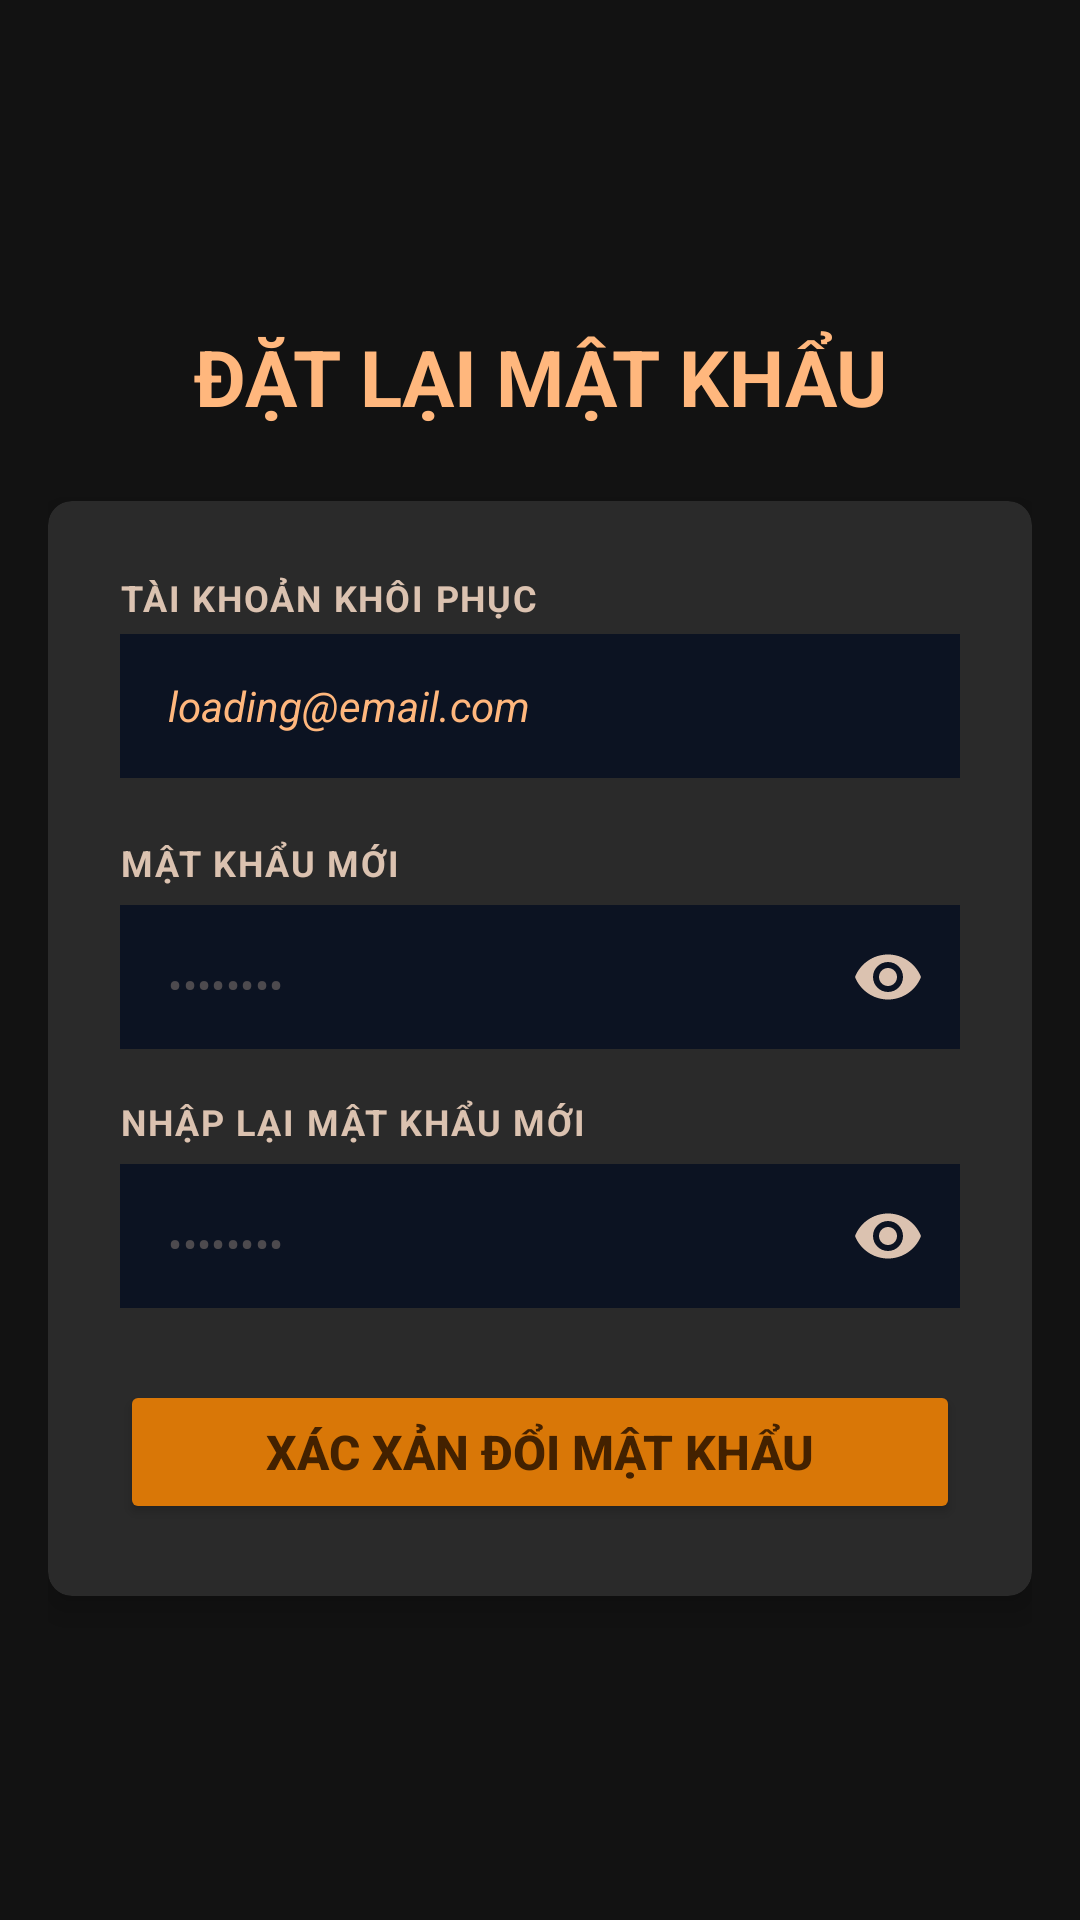

Here is an Android app screen rendered from its layout file. Give the layout XML and the strings, colors and styles it references.
<!-- AndroidManifest.xml: application theme Theme.ComicApp -->
<!-- res/layout/activity_reset_password.xml -->
<?xml version="1.0" encoding="utf-8"?>
<ScrollView xmlns:android="http://schemas.android.com/apk/res/android"
    xmlns:app="http://schemas.android.com/apk/res-auto"
    android:layout_width="match_parent"
    android:layout_height="match_parent"
    android:fillViewport="true"
    android:background="#121212"
    android:fitsSystemWindows="true">

    <LinearLayout
        android:layout_width="match_parent"
        android:layout_height="wrap_content"
        android:orientation="vertical"
        android:gravity="center"
        android:padding="16dp">

        <LinearLayout
            android:layout_width="match_parent"
            android:layout_height="wrap_content"
            android:orientation="vertical"
            android:gravity="center"
            android:layout_marginTop="24dp"
            android:layout_marginBottom="24dp">

            <TextView
                android:layout_width="wrap_content"
                android:layout_height="wrap_content"
                android:text="ĐẶT LẠI MẬT KHẨU"
                android:textSize="26sp"
                android:textStyle="bold"
                android:textColor="#FFB77D"
                android:gravity="center" />
        </LinearLayout>

        <androidx.cardview.widget.CardView
            android:layout_width="match_parent"
            android:layout_height="wrap_content"
            app:cardBackgroundColor="#2A2A2A"
            app:cardCornerRadius="8dp"
            app:cardElevation="6dp"
            android:layout_marginBottom="24dp">

            <LinearLayout
                android:layout_width="match_parent"
                android:layout_height="wrap_content"
                android:orientation="vertical"
                android:padding="24dp">

                <TextView
                    android:layout_width="match_parent"
                    android:layout_height="wrap_content"
                    android:text="TÀI KHOẢN KHÔI PHỤC"
                    android:textSize="12sp"
                    android:textStyle="bold"
                    android:textColor="#DBC2B0"
                    android:letterSpacing="0.05"
                    android:layout_marginBottom="4dp" />

                <TextView
                    android:id="@+id/tvDisplayEmail"
                    android:layout_width="match_parent"
                    android:layout_height="48dp"
                    android:background="#0C1322"
                    android:gravity="center_vertical"
                    android:paddingLeft="16dp"
                    android:paddingRight="16dp"
                    android:text="loading@email.com"
                    android:textSize="14sp"
                    android:textColor="#FFB77D"
                    android:textStyle="italic"
                    android:layout_marginBottom="20dp" />

                <TextView
                    android:layout_width="match_parent"
                    android:layout_height="wrap_content"
                    android:text="MẬT KHẨU MỚI"
                    android:textSize="12sp"
                    android:textStyle="bold"
                    android:textColor="#DBC2B0"
                    android:letterSpacing="0.05"
                    android:layout_marginBottom="6dp" />

                <com.google.android.material.textfield.TextInputLayout
                    android:layout_width="match_parent"
                    android:layout_height="wrap_content"
                    app:passwordToggleEnabled="true"
                    app:passwordToggleTint="#DBC2B0"
                    app:hintEnabled="false"
                    style="@style/Widget.MaterialComponents.TextInputLayout.OutlinedBox"
                    app:boxStrokeWidth="0dp"
                    app:boxStrokeWidthFocused="0dp"
                    android:layout_marginBottom="16dp">

                    <com.google.android.material.textfield.TextInputEditText
                        android:id="@+id/edtForgotNewPassword"
                        android:layout_width="match_parent"
                        android:layout_height="48dp"
                        android:hint="••••••••"
                        android:inputType="textPassword"
                        android:background="#0C1322"
                        android:paddingLeft="16dp"
                        android:paddingRight="16dp"
                        android:textSize="14sp"
                        android:textColor="#FFFFFF"
                        android:textColorHint="#50DBC2B0" />
                </com.google.android.material.textfield.TextInputLayout>

                <TextView
                    android:layout_width="match_parent"
                    android:layout_height="wrap_content"
                    android:text="NHẬP LẠI MẬT KHẨU MỚI"
                    android:textSize="12sp"
                    android:textStyle="bold"
                    android:textColor="#DBC2B0"
                    android:letterSpacing="0.05"
                    android:layout_marginBottom="6dp" />

                <com.google.android.material.textfield.TextInputLayout
                    android:layout_width="match_parent"
                    android:layout_height="wrap_content"
                    app:passwordToggleEnabled="true"
                    app:passwordToggleTint="#DBC2B0"
                    app:hintEnabled="false"
                    style="@style/Widget.MaterialComponents.TextInputLayout.OutlinedBox"
                    app:boxStrokeWidth="0dp"
                    app:boxStrokeWidthFocused="0dp"
                    android:layout_marginBottom="24dp">

                    <com.google.android.material.textfield.TextInputEditText
                        android:id="@+id/edtForgotConfirmNewPassword"
                        android:layout_width="match_parent"
                        android:layout_height="48dp"
                        android:hint="••••••••"
                        android:inputType="textPassword"
                        android:background="#0C1322"
                        android:paddingLeft="16dp"
                        android:paddingRight="16dp"
                        android:textSize="14sp"
                        android:textColor="#FFFFFF"
                        android:textColorHint="#50DBC2B0" />
                </com.google.android.material.textfield.TextInputLayout>

                <Button
                    android:id="@+id/btnConfirmReset"
                    android:layout_width="match_parent"
                    android:layout_height="48dp"
                    android:text="XÁC XẢN ĐỔI MẬT KHẨU"
                    android:textSize="16sp"
                    android:textStyle="bold"
                    android:backgroundTint="#D97707"
                    android:textColor="#432100"
                    app:cornerRadius="8dp" />

                <ProgressBar
                    android:id="@+id/resetProgressBar"
                    android:layout_width="wrap_content"
                    android:layout_height="wrap_content"
                    android:visibility="gone"
                    android:layout_gravity="center"
                    android:layout_marginTop="16dp" />

            </LinearLayout>
        </androidx.cardview.widget.CardView>
    </LinearLayout>
</ScrollView>
<!-- resources referenced by this layout -->
<resources>
  <style name="Theme.ComicApp" parent="Base.Theme.ComicApp" />
  <style name="Base.Theme.ComicApp" parent="Theme.Material3.DayNight.NoActionBar">
          <item name="android:windowBackground">#2A2A2A</item>
          <item name="android:statusBarColor">#000000</item>
          <item name="android:windowLightStatusBar">false</item>
      </style>
</resources>
